Labelled photos from "tomato", an image-classification folder in ammarcho/PANTAS. The possible labels are: busuk, sehat.

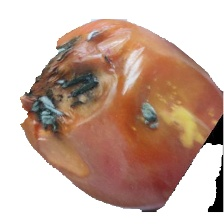
Label: busuk

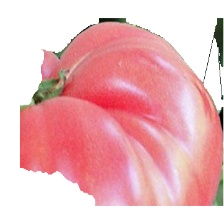
Label: sehat

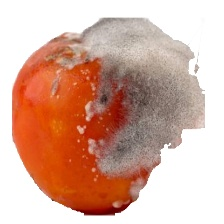
Label: busuk

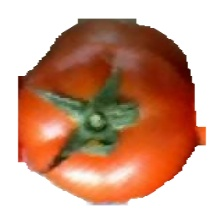
Label: sehat

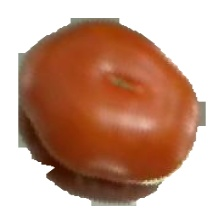
Label: sehat

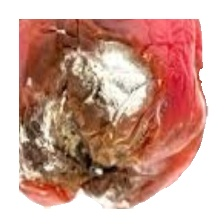
Label: busuk
